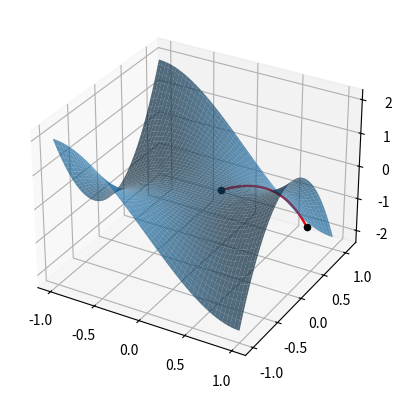

This chart was generated by the following Python code:
import numpy as np
import matplotlib.pyplot as plt

## Equações das Geodésicas da sela de macaco
def D_2u(t,u,v,Du,Dv):
  return -((Du**2-Dv**2)*18*(u**3-u*v**2) + Du*Dv*36*(v**3-u**2*v)) / (9*(u**2+v**2)**2 + 1)
def D_2v(t,u,v,Du,Dv):
  return -((Du**2-Dv**2)*36*u**2*v + Du*Dv*72*u*v**2) / (9*(u**2+v**2)**2 + 1)


## Parametrização da sela de macaco
u=np.linspace(-1,1,100)
v=np.linspace(-1,1,100)
x=np.outer(u,np.ones(100))
y=np.outer(np.ones(100),v)
z=np.outer(u**3,np.ones(100))-np.outer(3*u,v**2)





## Aplicação do Runge-Kutta de quarta ordem
# aplica Runge-Kutta para determinar as primeiras derivadas e aproximação de Taylor de segunda ordem para determinar os pontos da geodésica
iteracoes=600
p0=(0.2,0.1)
h=0.001
direcao=(1,2)

t=-h
u0,v0=p0
Du,Dv=direcao
x1=[u0]
y1=[v0]
z1=[u0**3-3*u0*v0**2]
for _ in range(iteracoes):
  t+=h

  u0=u0+h*Du+(h**2)/2*D_2u(0,u0,v0,Du,Dv)
  v0=v0+h*Dv+(h**2)/2*D_2v(0,u0,v0,Du,Dv)
    
  k1_u=D_2u(0,u0,v0,Du,Dv)
  k1_v=D_2v(0,u0,v0,Du,Dv)
  k2_u=D_2u(0,u0+h/2,v0+h/2,Du+h/2*k1_u,Dv+h/2*k1_v)
  k2_v=D_2v(0,u0+h/2,v0+h/2,Du+h/2*k1_u,Dv+h/2*k1_v)
  k3_u=D_2u(0,u0+h/2,v0+h/2,Du+h/2*k2_u,Dv+h/2*k2_v)
  k3_v=D_2v(0,u0+h/2,v0+h/2,Du+h/2*k2_u,Dv+h/2*k2_v)
  k4_u=D_2u(0,u0+h,v0+h,Du+h*k3_u,Dv+h*k3_v)
  k4_v=D_2v(0,u0+h,v0+h,Du+h*k3_u,Dv+h*k3_v)

  Du=Du+(h/6)*(k1_u + 2*k2_u + 2*k3_u + k4_u)
  Dv=Dv+(h/6)*(k1_v + 2*k2_v + 2*k3_v + k4_v)

  x1.append(u0)
  y1.append(v0)
  z1.append(u0**3-3*u0*v0**2)
    
    



## Método de Euler para comparação
t=-h
u0,v0=p0
Du,Dv=direcao
x2=[u0]
y2=[v0]
z2=[u0**3-3*u0*v0**2]
for _ in range(iteracoes):
    t+=h
    u0, v0=u0+h*Du, v0+h*Dv
    Du, Dv=Du+h*D_2u(t,u0,v0,Du,Dv), Dv+h*D_2v(t,u0,v0,Du,Dv)

    x2.append(u0)
    y2.append(v0)
    z2.append(u0**3-3*u0*v0**2)




## Plot
ax=plt.axes(projection='3d')
ax.plot_surface(x,y,z,alpha=0.7,) #surperfície
ax.plot(x2,y2,z2, color='purple') #Euler
ax.plot(x1,y1,z1,color='red') #runge-kutta
ax.scatter(x1[0],y1[0],z1[0],color='black') #ponto inicial
ax.scatter(x1[iteracoes-1],y1[iteracoes-1],z1[iteracoes-1],color='black') #ponto final
#ax.set_aspect('equal')
plt.show()